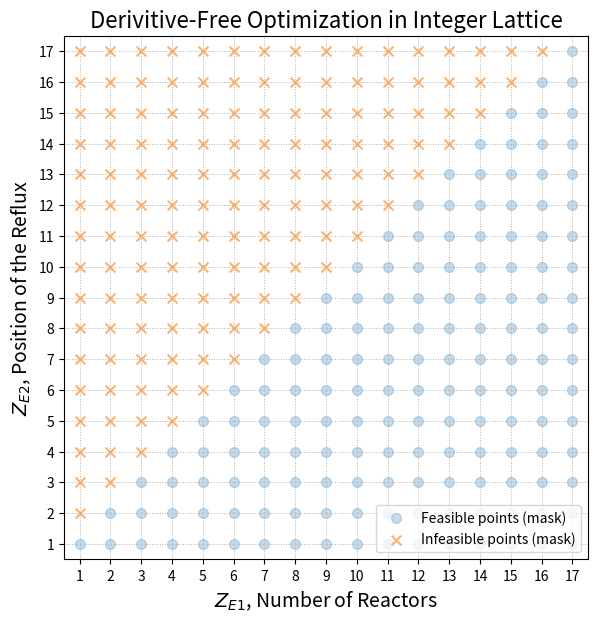

Generate this figure with matplotlib: (Note: this script raises an exception after producing the figure.)
# This script creates a visual example of derivative-free optimization (DFO) in an integer lattice, using a simple objective function and a predefined trajectory of samples. 
# The resulting animation illustrates the optimization process, showing the sampled points, the incumbent solution, and the optimal point in the lattice.
import numpy as np
import matplotlib.pyplot as plt
from matplotlib.animation import FuncAnimation, PillowWriter

# Masks
feasible_mask = [ (17, 1), (17, 2), (17, 3), (17, 4), (17, 5), (17, 6), (17, 7), (17, 8), (17, 9), (17, 10), (17, 11), (17, 12), (17, 13), (17, 14), (17, 15), (17, 16), (17, 17),
                  (16, 1), (16, 2), (16, 3), (16, 4), (16, 5), (16, 6), (16, 7), (16, 8), (16, 9), (16, 10), (16, 11), (16, 12), (16, 13), (16, 14), (16, 15), (16, 16),
                  (15, 1), (15, 2), (15, 3), (15, 4), (15, 5), (15, 6), (15, 7), (15, 8), (15, 9), (15, 10), (15, 11), (15, 12), (15, 13), (15, 14), (15, 15),
                  (14, 1), (14, 2), (14, 3), (14, 4), (14, 5), (14, 6), (14, 7), (14, 8), (14, 9), (14, 10), (14, 11), (14, 12), (14, 13), (14, 14),
                  (13, 1), (13, 2), (13, 3), (13, 4), (13, 5), (13, 6), (13, 7), (13, 8), (13, 9), (13, 10), (13, 11), (13, 12), (13, 13),
                  (12, 1), (12, 2), (12, 3), (12, 4), (12, 5), (12, 6), (12, 7), (12, 8), (12, 9), (12, 10), (12, 11), (12, 12),
                  (11, 1), (11, 2), (11, 3), (11, 4), (11, 5), (11, 6), (11, 7), (11, 8), (11, 9), (11, 10), (11, 11),
                  (10, 1), (10, 2), (10, 3), (10, 4), (10, 5), (10, 6), (10, 7), (10, 8), (10, 9), (10, 10),
                  (9, 1), (9, 2), (9, 3), (9, 4), (9, 5), (9, 6), (9, 7), (9, 8), (9, 9),
                  (8, 1), (8, 2), (8, 3), (8, 4), (8, 5), (8, 6), (8, 7),(8, 8),
                  (7, 1), (7, 2), (7, 3), (7, 4), (7, 5), (7, 6), (7, 7),
                  (6, 1), (6, 2), (6, 3), (6, 4), (6, 5), (6, 6),
                  (5, 1), (5, 2), (5, 3), (5, 4), (5, 5),
                  (4, 1), (4, 2), (4, 3), (4, 4),
                  (3, 1), (3, 2), (3, 3),
                  (2, 1), (2, 2),
                  (1, 1)
]
infeasible_mask = [(1, 2), (1, 3), (1, 4), (1, 5), (1, 6), (1, 7), (1, 8), (1, 9), (1, 10), (1, 11), (1, 12), (1, 13), (1, 14), (1, 15), (1, 16), (1, 17),
    (2, 3), (2, 4), (2, 5), (2, 6), (2, 7), (2, 8), (2, 9), (2, 10), (2, 11), (2, 12), (2, 13), (2, 14), (2, 15), (2, 16), (2, 17),
    (3, 4), (3, 5), (3, 6), (3, 7), (3, 8), (3, 9), (3, 10), (3, 11), (3, 12), (3, 13), (3, 14), (3, 15), (3, 16), (3, 17),
    (4, 5), (4, 6), (4, 7), (4, 8), (4, 9), (4, 10), (4, 11), (4, 12), (4, 13), (4, 14), (4, 15), (4, 16), (4, 17),
    (5, 6), (5, 7), (5, 8), (5, 9), (5, 10), (5, 11), (5, 12), (5, 13), (5, 14), (5, 15), (5, 16), (5, 17),
    (6, 7), (6, 8), (6, 9), (6, 10), (6, 11), (6, 12), (6, 13), (6, 14), (6, 15), (6, 16), (6, 17),
    (7, 8), (7, 9), (7, 10), (7, 11), (7, 12), (7, 13), (7, 14), (7, 15), (7, 16), (7, 17),
    (8, 9), (8, 10), (8, 11), (8, 12), (8, 13), (8, 14), (8, 15), (8, 16), (8, 17),
    (9, 10), (9, 11), (9, 12), (9, 13), (9, 14), (9, 15), (9, 16), (9, 17),
    (10, 11), (10, 12), (10, 13), (10, 14), (10, 15), (10, 16), (10, 17),
    (11, 12), (11, 13), (11, 14), (11, 15), (11, 16), (11, 17),
    (12, 13), (12, 14), (12, 15), (12, 16), (12, 17),
    (13, 14), (13, 15), (13, 16), (13, 17),
    (14, 15), (14, 16), (14, 17),
    (15, 16), (15, 17),
    (16, 17)
]

# Sampling
rng = np.random.default_rng(7)
feasible_set = list(set(feasible_mask) - {(17, 17)})
rng.shuffle(feasible_set)
num_random_samples = 15
random_samples = feasible_set[:num_random_samples]
trajectory = random_samples + [(17, 17)]

def objective(x, y):
    return -((x - 17)**2 + (y - 17)**2)

obj_values = [objective(x, y) for (x, y) in trajectory]

# Plot
fig, ax = plt.subplots(figsize=(6.8, 6.8))
ax.set_aspect('equal', 'box')
ax.set_xlim(0.5, 17.5)
ax.set_ylim(0.5, 17.5)
ax.set_xticks(range(1, 18))
ax.set_yticks(range(1, 18))
ax.grid(True, linestyle=':', linewidth=0.7)
ax.set_xlabel(r'$Z_{E1}$, Number of Reactors', fontsize=14)
ax.set_ylabel(r'$Z_{E2}$, Position of the Reflux', fontsize=14)
ax.set_title('Derivitive-Free Optimization in Integer Lattice', fontsize=16)

# Masks
if feasible_mask:
    fx, fy = zip(*feasible_mask)
    ax.scatter(fx, fy, s=50, marker='o', alpha=0.25, label='Feasible points (mask)')
if infeasible_mask:
    ix, iy = zip(*infeasible_mask)
    ax.scatter(ix, iy, s=50, marker='x', alpha=0.6, label='Infeasible points (mask)')
ax.legend(loc='lower right', fontsize=10)

# Artists
sample_scatter = ax.scatter([], [], s=60, marker='s')
best_scatter = ax.scatter([], [], s=120, marker='*')
arrow_artists = []
text_iter = ax.text(0.02, 0.98, '', transform=ax.transAxes, va='top', fontsize=12)
text_best = ax.text(0.02, 0.92, '', transform=ax.transAxes, va='top', fontsize=12)

sampled_x, sampled_y = [], []
best_x, best_y, best_val = None, None, -np.inf

def init():
    sample_scatter.set_offsets(np.empty((0, 2)))
    best_scatter.set_offsets(np.empty((0, 2)))
    text_iter.set_text('')
    text_best.set_text('')
    for art in arrow_artists:
        art.remove()
    arrow_artists.clear()
    return [sample_scatter, best_scatter, text_iter, text_best]

def update(frame):
    global best_x, best_y, best_val
    x, y = trajectory[frame]
    val = obj_values[frame]

    sampled_x.append(x)
    sampled_y.append(y)
    sample_scatter.set_offsets(np.column_stack([sampled_x, sampled_y]))

    if frame > 0:
        x_prev, y_prev = trajectory[frame-1]
        arrow = ax.annotate('', xy=(x, y), xytext=(x_prev, y_prev),
                            arrowprops=dict(arrowstyle='->', lw=1.5))
        arrow_artists.append(arrow)

    if val > best_val:
        best_val = val
        best_x, best_y = x, y
    best_scatter.set_offsets(np.column_stack([[best_x], [best_y]]))

    text_iter.set_text(f'Iteration: {frame+1}')
    text_best.set_text(f'Incumbent at ({best_x:.0f}, {best_y:.0f})')

    if frame == len(trajectory) - 1:
        ax.scatter([17], [17], s=200, marker='o', facecolors='none', linewidths=2)
        ax.annotate('Optimum', xy=(17, 17), xytext=(16.2, 17.3))

    return [sample_scatter, best_scatter, text_iter, text_best] + arrow_artists

anim = FuncAnimation(fig, update, frames=len(trajectory), init_func=init,
                     interval=600, blit=False, repeat=False, save_count=len(trajectory))

out_path = 'gif/dfo_integer_lattice.gif'
anim.save(out_path, writer=PillowWriter(fps=2))

out_path
